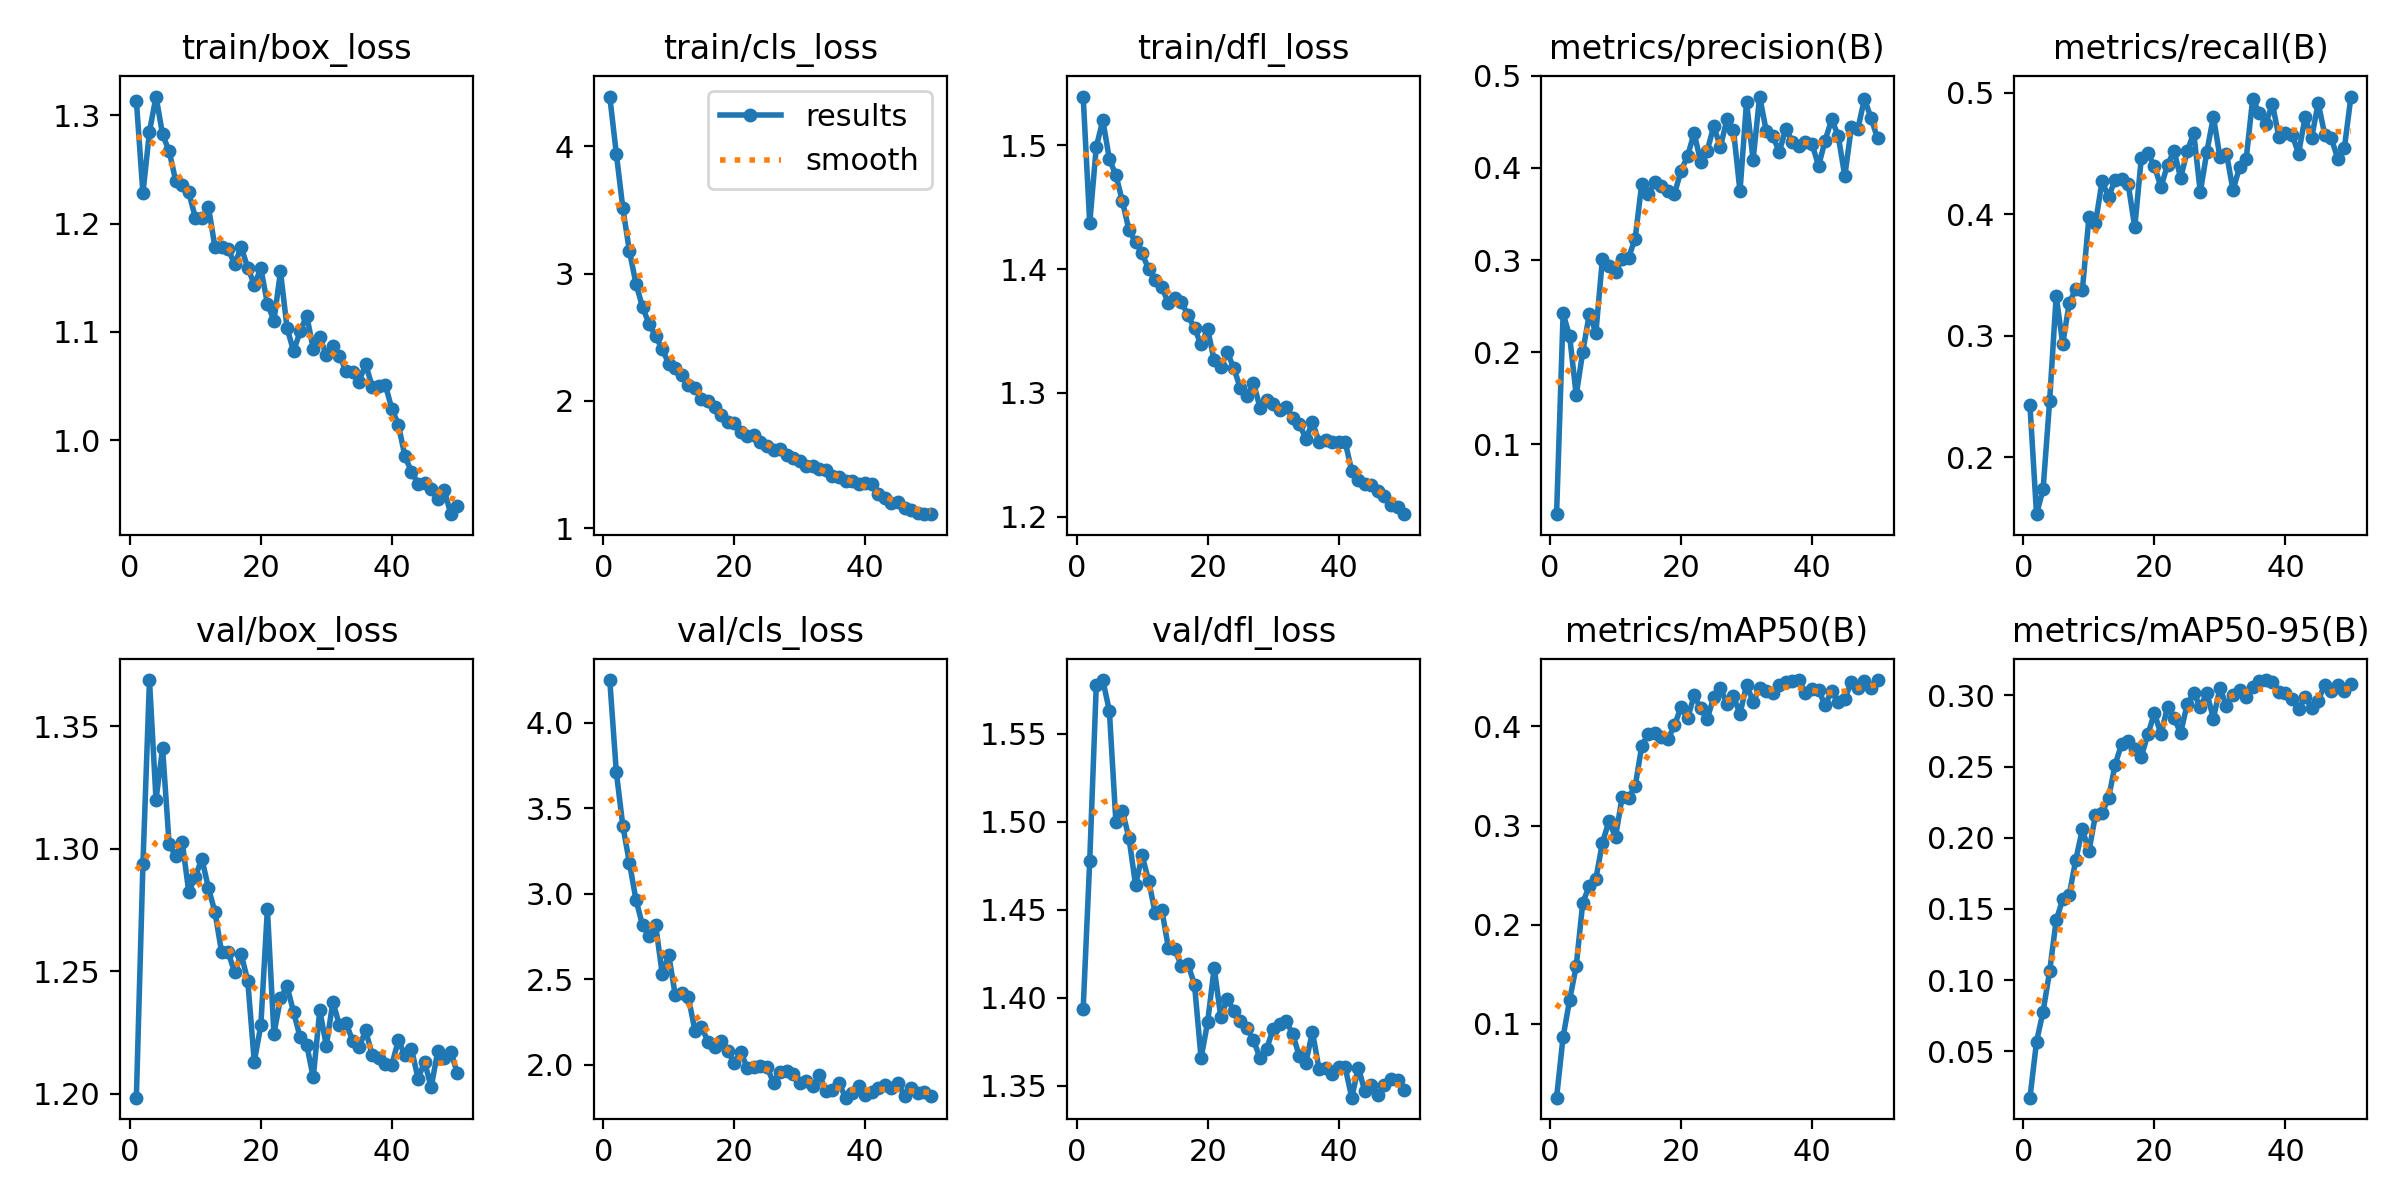

Data behind this chart, as committed beside it:
epoch, time, train/box_loss, train/cls_loss, train/dfl_loss, metrics/precision(B), metrics/recall(B), metrics/mAP50(B), metrics/mAP50-95(B), val/box_loss, val/cls_loss, val/dfl_loss, lr/pg0, lr/pg1, lr/pg2
1, 58.99, 1.314, 4.391, 1.539, 0.02404, 0.2428, 0.0255, 0.01733, 1.198, 4.251, 1.394, 9.7125e-05, 9.7125e-05, 9.7125e-05
2, 99.53, 1.228, 3.942, 1.437, 0.242, 0.1533, 0.08694, 0.05654, 1.294, 3.712, 1.478, 0.0001913, 0.0001913, 0.0001913
3, 142.6, 1.285, 3.512, 1.499, 0.217, 0.1736, 0.1242, 0.07786, 1.369, 3.396, 1.578, 0.0002815, 0.0002815, 0.0002815
4, 189.4, 1.317, 3.176, 1.52, 0.1533, 0.2462, 0.1583, 0.106, 1.32, 3.182, 1.581, 0.0002765, 0.0002765, 0.0002765
5, 229.6, 1.282, 2.921, 1.489, 0.2005, 0.3328, 0.2223, 0.142, 1.341, 2.966, 1.563, 0.0002707, 0.0002707, 0.0002707
6, 268.1, 1.267, 2.737, 1.476, 0.2414, 0.2934, 0.2389, 0.1567, 1.302, 2.816, 1.5, 0.0002649, 0.0002649, 0.0002649
7, 305.4, 1.24, 2.605, 1.455, 0.221, 0.327, 0.2463, 0.1601, 1.297, 2.753, 1.506, 0.0002591, 0.0002591, 0.0002591
8, 343.5, 1.236, 2.506, 1.431, 0.3013, 0.3388, 0.2826, 0.1847, 1.303, 2.818, 1.491, 0.0002533, 0.0002533, 0.0002533
9, 379.4, 1.229, 2.408, 1.422, 0.2932, 0.3378, 0.3044, 0.206, 1.282, 2.534, 1.464, 0.0002474, 0.0002474, 0.0002474
10, 414, 1.206, 2.291, 1.413, 0.2871, 0.3973, 0.2884, 0.1905, 1.289, 2.642, 1.481, 0.0002416, 0.0002416, 0.0002416
11, 454, 1.205, 2.255, 1.4, 0.3014, 0.3926, 0.3283, 0.216, 1.296, 2.407, 1.466, 0.0002358, 0.0002358, 0.0002358
12, 493.6, 1.216, 2.206, 1.391, 0.3027, 0.427, 0.3281, 0.2176, 1.284, 2.418, 1.448, 0.00023, 0.00023, 0.00023
13, 528.4, 1.178, 2.128, 1.386, 0.3234, 0.4143, 0.3395, 0.2277, 1.274, 2.396, 1.45, 0.0002241, 0.0002241, 0.0002241
14, 562.8, 1.178, 2.098, 1.373, 0.3828, 0.4281, 0.3802, 0.2514, 1.258, 2.2, 1.429, 0.0002183, 0.0002183, 0.0002183
15, 596.6, 1.177, 2.015, 1.377, 0.3718, 0.4292, 0.3924, 0.2659, 1.258, 2.222, 1.428, 0.0002125, 0.0002125, 0.0002125
16, 631.9, 1.163, 2.002, 1.374, 0.3843, 0.4245, 0.3931, 0.2678, 1.25, 2.136, 1.418, 0.0002067, 0.0002067, 0.0002067
17, 666.9, 1.178, 1.956, 1.363, 0.38, 0.3892, 0.3895, 0.2625, 1.257, 2.106, 1.419, 0.0002009, 0.0002009, 0.0002009
18, 699.6, 1.159, 1.887, 1.352, 0.3751, 0.4464, 0.3869, 0.2571, 1.246, 2.139, 1.407, 0.000195, 0.000195, 0.000195
19, 737.7, 1.144, 1.834, 1.339, 0.3718, 0.4501, 0.4012, 0.2728, 1.213, 2.081, 1.366, 0.0001892, 0.0001892, 0.0001892
20, 773.3, 1.159, 1.83, 1.352, 0.3971, 0.4394, 0.4194, 0.2875, 1.228, 2.011, 1.386, 0.0001834, 0.0001834, 0.0001834
21, 811.6, 1.126, 1.759, 1.326, 0.4128, 0.4224, 0.408, 0.2726, 1.275, 2.076, 1.417, 0.0001776, 0.0001776, 0.0001776
22, 845.1, 1.11, 1.723, 1.321, 0.438, 0.4406, 0.4313, 0.2921, 1.224, 1.98, 1.389, 0.0001718, 0.0001718, 0.0001718
23, 878, 1.156, 1.728, 1.333, 0.4064, 0.4521, 0.4182, 0.2841, 1.239, 1.986, 1.399, 0.0001659, 0.0001659, 0.0001659
24, 911.7, 1.104, 1.676, 1.32, 0.4186, 0.4299, 0.4078, 0.2735, 1.244, 1.992, 1.393, 0.0001601, 0.0001601, 0.0001601
25, 946.9, 1.082, 1.646, 1.304, 0.4457, 0.4517, 0.4294, 0.294, 1.233, 1.986, 1.387, 0.0001543, 0.0001543, 0.0001543
26, 981.3, 1.101, 1.618, 1.297, 0.4226, 0.4669, 0.439, 0.3014, 1.223, 1.896, 1.383, 0.0001485, 0.0001485, 0.0001485
27, 1019, 1.115, 1.623, 1.308, 0.4527, 0.418, 0.423, 0.2922, 1.22, 1.96, 1.376, 0.0001426, 0.0001426, 0.0001426
28, 1056, 1.085, 1.572, 1.288, 0.4416, 0.4513, 0.4303, 0.3017, 1.207, 1.962, 1.366, 0.0001368, 0.0001368, 0.0001368
29, 1101, 1.095, 1.548, 1.294, 0.3745, 0.4802, 0.4125, 0.2838, 1.234, 1.945, 1.371, 0.000131, 0.000131, 0.000131
30, 1136, 1.079, 1.53, 1.291, 0.4717, 0.447, 0.442, 0.3051, 1.219, 1.895, 1.382, 0.0001252, 0.0001252, 0.0001252
31, 1173, 1.087, 1.487, 1.286, 0.4087, 0.4498, 0.425, 0.2927, 1.238, 1.904, 1.385, 0.0001194, 0.0001194, 0.0001194
32, 1205, 1.078, 1.489, 1.289, 0.4775, 0.4198, 0.4387, 0.3004, 1.228, 1.874, 1.387, 0.0001135, 0.0001135, 0.0001135
33, 1241, 1.064, 1.461, 1.28, 0.4406, 0.4388, 0.4356, 0.3037, 1.229, 1.94, 1.379, 0.0001077, 0.0001077, 0.0001077
34, 1273, 1.063, 1.454, 1.275, 0.4347, 0.4453, 0.4339, 0.2986, 1.222, 1.847, 1.367, 0.0001019, 0.0001019, 0.0001019
35, 1307, 1.054, 1.408, 1.263, 0.4176, 0.495, 0.4419, 0.3063, 1.219, 1.853, 1.363, 9.60792e-05, 9.60792e-05, 9.60792e-05
36, 1341, 1.07, 1.404, 1.276, 0.4426, 0.4833, 0.4451, 0.3101, 1.226, 1.894, 1.381, 9.0258e-05, 9.0258e-05, 9.0258e-05
37, 1380, 1.049, 1.374, 1.261, 0.4285, 0.4743, 0.446, 0.3108, 1.216, 1.808, 1.36, 8.44368e-05, 8.44368e-05, 8.44368e-05
38, 1412, 1.05, 1.37, 1.262, 0.4244, 0.491, 0.4466, 0.3095, 1.215, 1.836, 1.36, 7.86156e-05, 7.86156e-05, 7.86156e-05
39, 1446, 1.051, 1.349, 1.26, 0.4286, 0.4636, 0.4338, 0.3027, 1.212, 1.873, 1.357, 7.27944e-05, 7.27944e-05, 7.27944e-05
40, 1481, 1.029, 1.357, 1.261, 0.4258, 0.4671, 0.4378, 0.3015, 1.212, 1.824, 1.361, 6.69732e-05, 6.69732e-05, 6.69732e-05
41, 1566, 1.014, 1.346, 1.26, 0.4023, 0.4655, 0.4368, 0.2974, 1.222, 1.839, 1.361, 6.1152e-05, 6.1152e-05, 6.1152e-05
42, 1597, 0.9849, 1.267, 1.237, 0.4298, 0.4499, 0.4212, 0.2901, 1.216, 1.866, 1.343, 5.53308e-05, 5.53308e-05, 5.53308e-05
43, 1628, 0.9708, 1.233, 1.229, 0.4529, 0.4797, 0.4361, 0.2991, 1.218, 1.882, 1.36, 4.95096e-05, 4.95096e-05, 4.95096e-05
44, 1660, 0.9599, 1.194, 1.227, 0.4347, 0.4628, 0.4249, 0.2913, 1.206, 1.861, 1.347, 4.36884e-05, 4.36884e-05, 4.36884e-05
45, 1696, 0.9599, 1.203, 1.226, 0.3911, 0.4916, 0.4279, 0.2963, 1.213, 1.894, 1.351, 3.78672e-05, 3.78672e-05, 3.78672e-05
46, 1730, 0.955, 1.162, 1.221, 0.4444, 0.4654, 0.4448, 0.3076, 1.203, 1.818, 1.345, 3.2046e-05, 3.2046e-05, 3.2046e-05
47, 1761, 0.9452, 1.143, 1.217, 0.4428, 0.4625, 0.4392, 0.3032, 1.217, 1.862, 1.35, 2.62248e-05, 2.62248e-05, 2.62248e-05
48, 1791, 0.954, 1.119, 1.209, 0.4751, 0.4456, 0.4456, 0.3076, 1.215, 1.833, 1.354, 2.04036e-05, 2.04036e-05, 2.04036e-05
49, 1825, 0.9316, 1.114, 1.208, 0.4543, 0.4547, 0.4386, 0.303, 1.217, 1.84, 1.354, 1.45824e-05, 1.45824e-05, 1.45824e-05
50, 1857, 0.939, 1.11, 1.202, 0.4322, 0.4968, 0.4467, 0.3083, 1.208, 1.818, 1.348, 8.7612e-06, 8.7612e-06, 8.7612e-06
